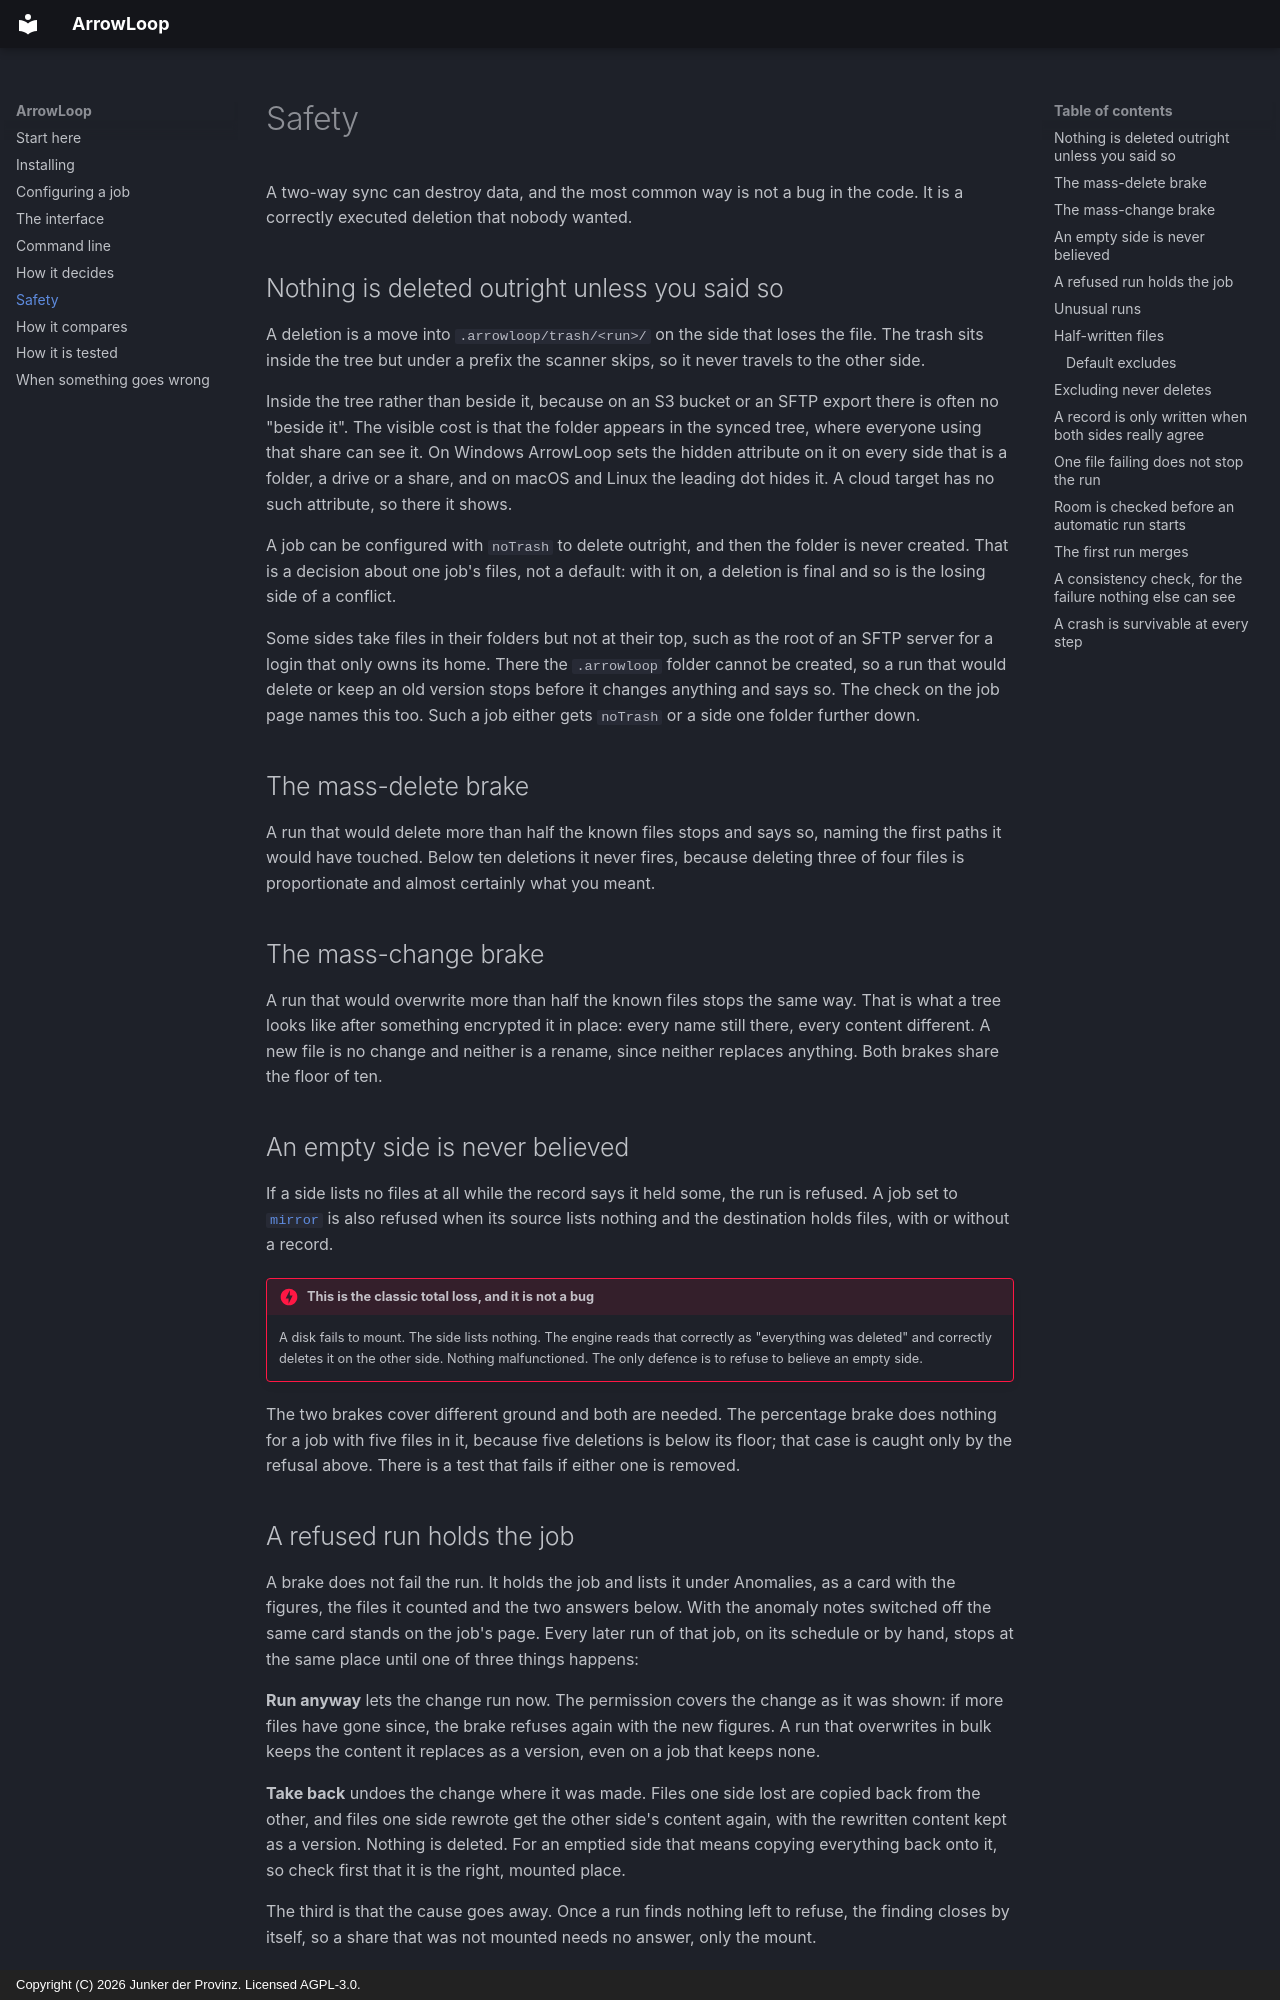

repository: junkerderprovinz/arrowloop · page: safety/index.html · generator: mkdocs · copyright: Copyright (C) 2026 Junker der Provinz. Licensed AGPL-3.0.

# Safety

A two-way sync can destroy data, and the most common way is not a bug in the
code. It is a correctly executed deletion that nobody wanted.

## Nothing is deleted outright unless you said so

A deletion is a move into `.arrowloop/trash/<run>/` on the side that loses the
file. The trash sits inside the tree but under a prefix the scanner skips, so it
never travels to the other side.

Inside the tree rather than beside it, because on an S3 bucket or an SFTP export
there is often no "beside it". The visible cost is that the folder appears in
the synced tree, where everyone using that share can see it. On Windows
ArrowLoop sets the hidden attribute on it on every side that is a folder, a
drive or a share, and on macOS and Linux the leading dot hides it. A cloud
target has no such attribute, so there it shows.

A job can be configured with `noTrash` to delete outright, and then the folder
is never created. That is a decision about one job's files, not a default: with
it on, a deletion is final and so is the losing side of a conflict.

Some sides take files in their folders but not at their top, such as the root
of an SFTP server for a login that only owns its home. There the `.arrowloop`
folder cannot be created, so a run that would delete or keep an old version
stops before it changes anything and says so. The check on the job page names
this too. Such a job either gets `noTrash` or a side one folder further down.

## The mass-delete brake

A run that would delete more than half the known files stops and says so, naming
the first paths it would have touched. Below ten deletions it never fires,
because deleting three of four files is proportionate and almost certainly what
you meant.

## The mass-change brake

A run that would overwrite more than half the known files stops the same way.
That is what a tree looks like after something encrypted it in place: every
name still there, every content different. A new file is no change and neither
is a rename, since neither replaces anything. Both brakes share the floor of
ten.

## An empty side is never believed

If a side lists no files at all while the record says it held some, the run is
refused. A job set to [`mirror`](configuration.md#copy-only-mirror-or-move) is
also refused when its source lists nothing and the destination holds files,
with or without a record.

!!! danger "This is the classic total loss, and it is not a bug"
    A disk fails to mount. The side lists nothing. The engine reads that
    correctly as "everything was deleted" and correctly deletes it on the other
    side. Nothing malfunctioned. The only defence is to refuse to believe an
    empty side.

The two brakes cover different ground and both are needed. The percentage brake
does nothing for a job with five files in it, because five deletions is below
its floor; that case is caught only by the refusal above. There is a test that
fails if either one is removed.
